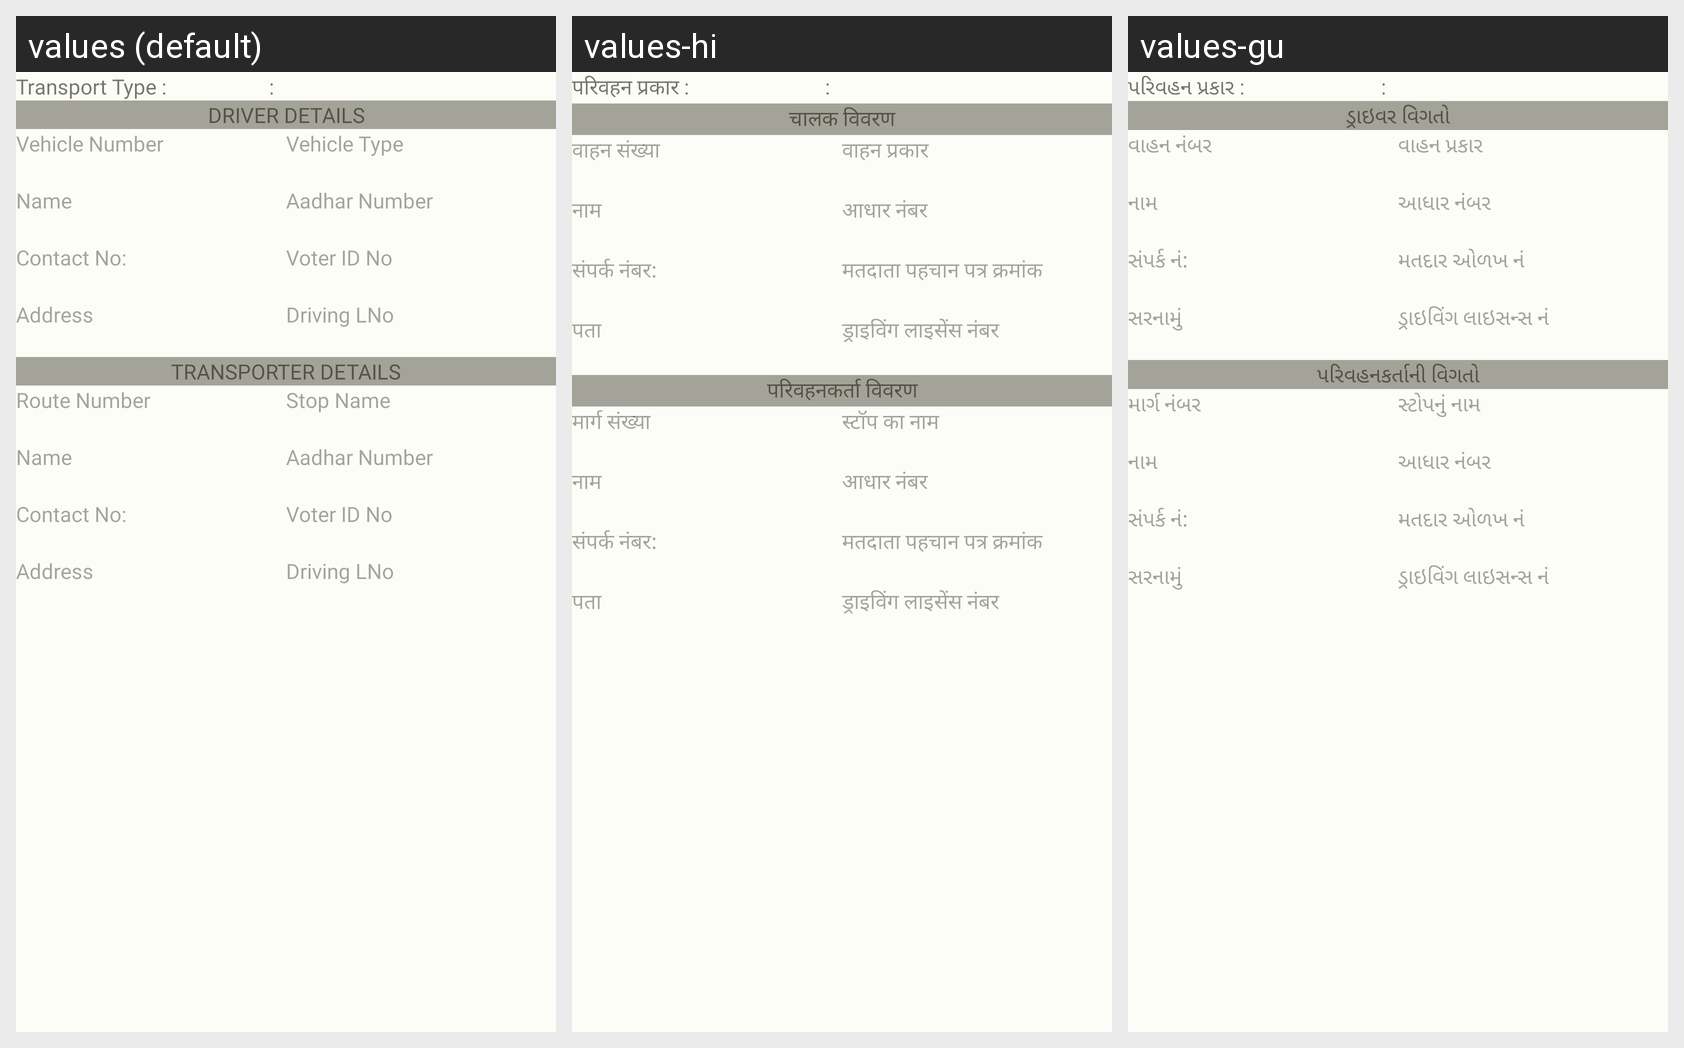

This grid shows one Android layout under several languages. Give, for every string resource on the screen, its name, the default text and each shown locale's text.
Android screen res/layout/fragment_student_profile_trans_details.xml rendered under 3 locales, left to right: values (default), values-hi, values-gu. Device: Nexus 5 (rendered at 1080×1920; each locale shown at half size, 540×960, under a caption strip naming it); theme Theme.ECarePro.
Strings drawn on this screen, with the default value and each locale's value (text and hints the layout hard-codes, and strings that could not be matched under every locale, appear in the picture but are not listed):

transport_type
  values: Transport Type :
  values-hi: परिवहन प्रकार :
  values-gu: પરિવહન પ્રકાર :

sp
  values: :
  values-hi: :
  values-gu: :

driver_details
  values: Driver Details
  values-hi: चालक विवरण
  values-gu: ડ્રાઇવર વિગતો

vehicle_number
  values: Vehicle Number
  values-hi: वाहन संख्या
  values-gu: વાહન નંબર

vehicle_type
  values: Vehicle Type
  values-hi: वाहन प्रकार
  values-gu: વાહન પ્રકાર

general_name
  values: Name
  values-hi: नाम
  values-gu: નામ

aadhar_number
  values: Aadhar Number
  values-hi: आधार नंबर
  values-gu: આધાર નંબર

contact_no
  values: Contact No:  
  values-hi: संपर्क नंबर:  
  values-gu: સંપર્ક નં:

voter_id_no
  values: Voter ID No
  values-hi: मतदाता पहचान पत्र क्रमांक
  values-gu: મતદાર ઓળખ નં

address
  values: Address
  values-hi: पता
  values-gu: સરનામું

driving_lno
  values: Driving LNo
  values-hi: ड्राइविंग लाइसेंस नंबर
  values-gu: ડ્રાઇવિંગ લાઇસન્સ નં

transporter_details
  values: Transporter Details
  values-hi: परिवहनकर्ता विवरण
  values-gu: પરિવહનકર્તાની વિગતો

route_number
  values: Route Number
  values-hi: मार्ग संख्या
  values-gu: માર્ગ નંબર

stop_name
  values: Stop Name
  values-hi: स्टॉप का नाम
  values-gu: સ્ટોપનું નામ
